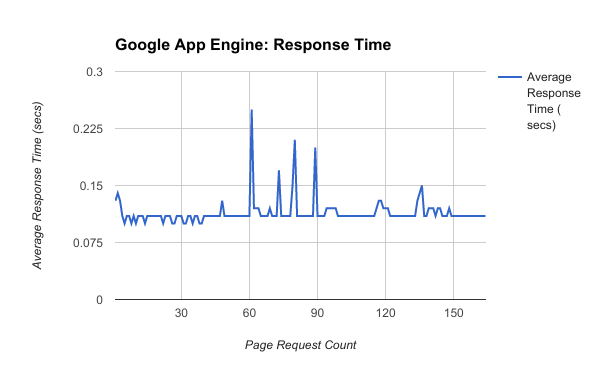

Data behind this chart, as committed beside it:
Request Count, Average Response Time (secs)
1, 0.13
2, 0.14
3, 0.13
4, 0.11
5, 0.10
6, 0.11
7, 0.11
8, 0.10
9, 0.11
10, 0.10
11, 0.11
12, 0.11
13, 0.11
14, 0.10
15, 0.11
16, 0.11
17, 0.11
18, 0.11
19, 0.11
20, 0.11
21, 0.11
22, 0.10
23, 0.11
24, 0.11
25, 0.11
26, 0.10
27, 0.10
28, 0.11
29, 0.11
30, 0.11
31, 0.10
32, 0.10
33, 0.11
34, 0.11
35, 0.10
36, 0.11
37, 0.11
38, 0.10
39, 0.10
40, 0.11
41, 0.11
42, 0.11
43, 0.11
44, 0.11
45, 0.11
46, 0.11
47, 0.11
48, 0.13
49, 0.11
50, 0.11
51, 0.11
52, 0.11
53, 0.11
54, 0.11
55, 0.11
56, 0.11
57, 0.11
58, 0.11
59, 0.11
60, 0.11
... 90 more rows
